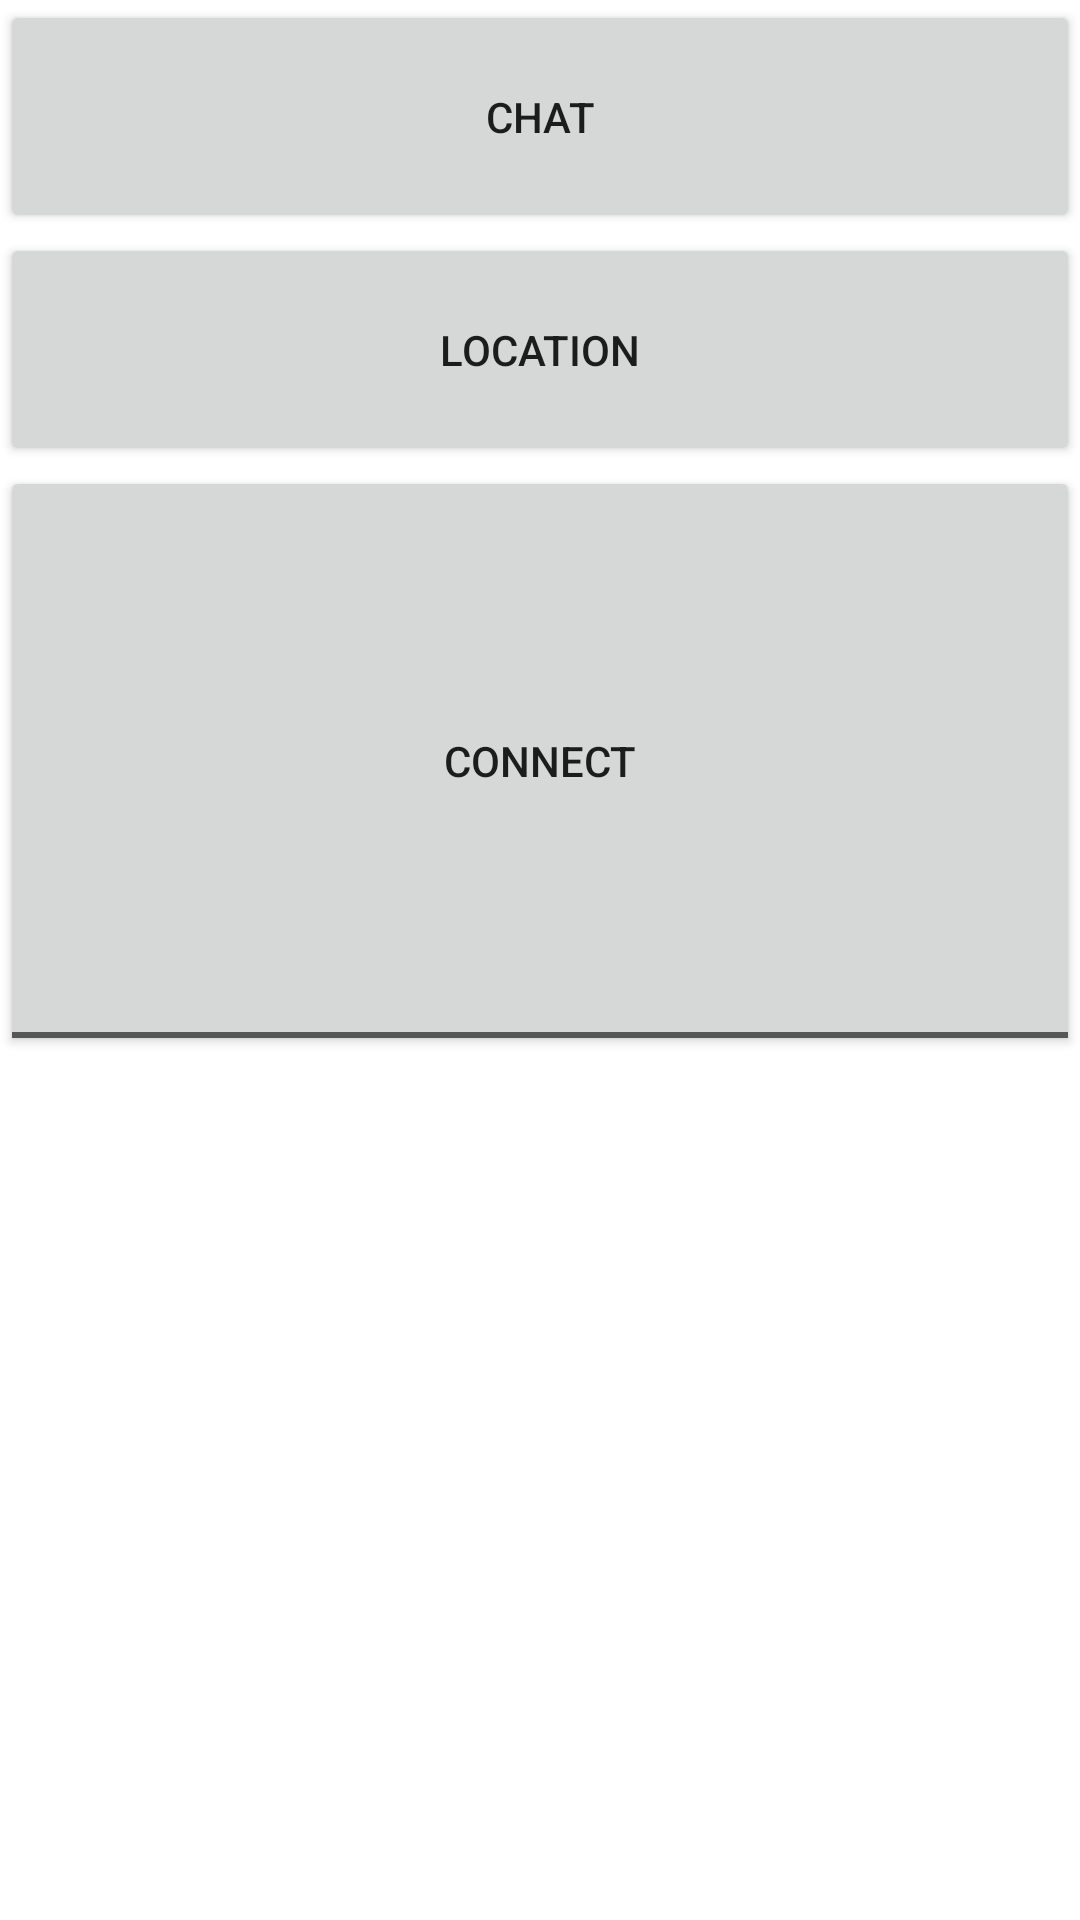

This screen was rendered from an Android layout file. Write that file and the resources it references.
<!-- AndroidManifest.xml: application theme SplashTheme -->
<!-- res/layout/activity_secret.xml -->
<?xml version="1.0" encoding="utf-8"?>
<LinearLayout xmlns:android="http://schemas.android.com/apk/res/android"
    xmlns:tools="http://schemas.android.com/tools"
    android:orientation="vertical" android:layout_width="match_parent"
    android:layout_height="match_parent"
    android:background="@color/colorWhite"
    android:weightSum="1">

    <Button
        android:text="chat"
        android:layout_width="match_parent"
        android:layout_height="wrap_content"
        android:id="@+id/sc_chat"
        android:layout_weight="0.06" />

    <Button
        android:text="location"
        android:layout_width="match_parent"
        android:layout_height="wrap_content"
        android:id="@+id/sc_loc"
        android:layout_weight="0.06" />

    <ToggleButton
        android:text="ToggleButton"
        android:layout_width="match_parent"
        android:layout_height="wrap_content"
        android:id="@+id/sc_wifi_direct"
        android:layout_weight="0.30"
        android:textOff="connect"
        android:textOn="disconnect" />

</LinearLayout>
<!-- resources referenced by this layout -->
<resources>
  <color name="colorWhite">#ffffff</color>
  <style name="SplashTheme" parent="Theme.AppCompat.Light.NoActionBar">
          <item name="android:windowBackground">@drawable/splash_background</item>
          <item name="colorPrimary">@color/colorPrimary</item>
          <item name="colorPrimaryDark">@color/colorPrimaryDark</item>
          <item name="colorAccent">@color/colorAccent</item>
      </style>
  <!-- drawable splash_background (drawable) -->
  <?xml version="1.0" encoding="utf-8"?>
  <layer-list
      xmlns:android="http://schemas.android.com/apk/res/android"
      android:opacity="opaque">
  
      <item
          android:drawable="@color/colorWhite"/>
  
      <item
          android:gravity="center"
          >
          <bitmap
              android:gravity="center"
              android:src="@drawable/enpitsu_logoframe"
              />
      </item>
  
  </layer-list>
  <color name="colorPrimary">#3F51B5</color>
  <color name="colorPrimaryDark">#303F9F</color>
  <color name="colorAccent">#FF4081</color>
  <!-- drawable enpitsu_logoframe: png bitmap (drawable, 9419 bytes) -->
</resources>
